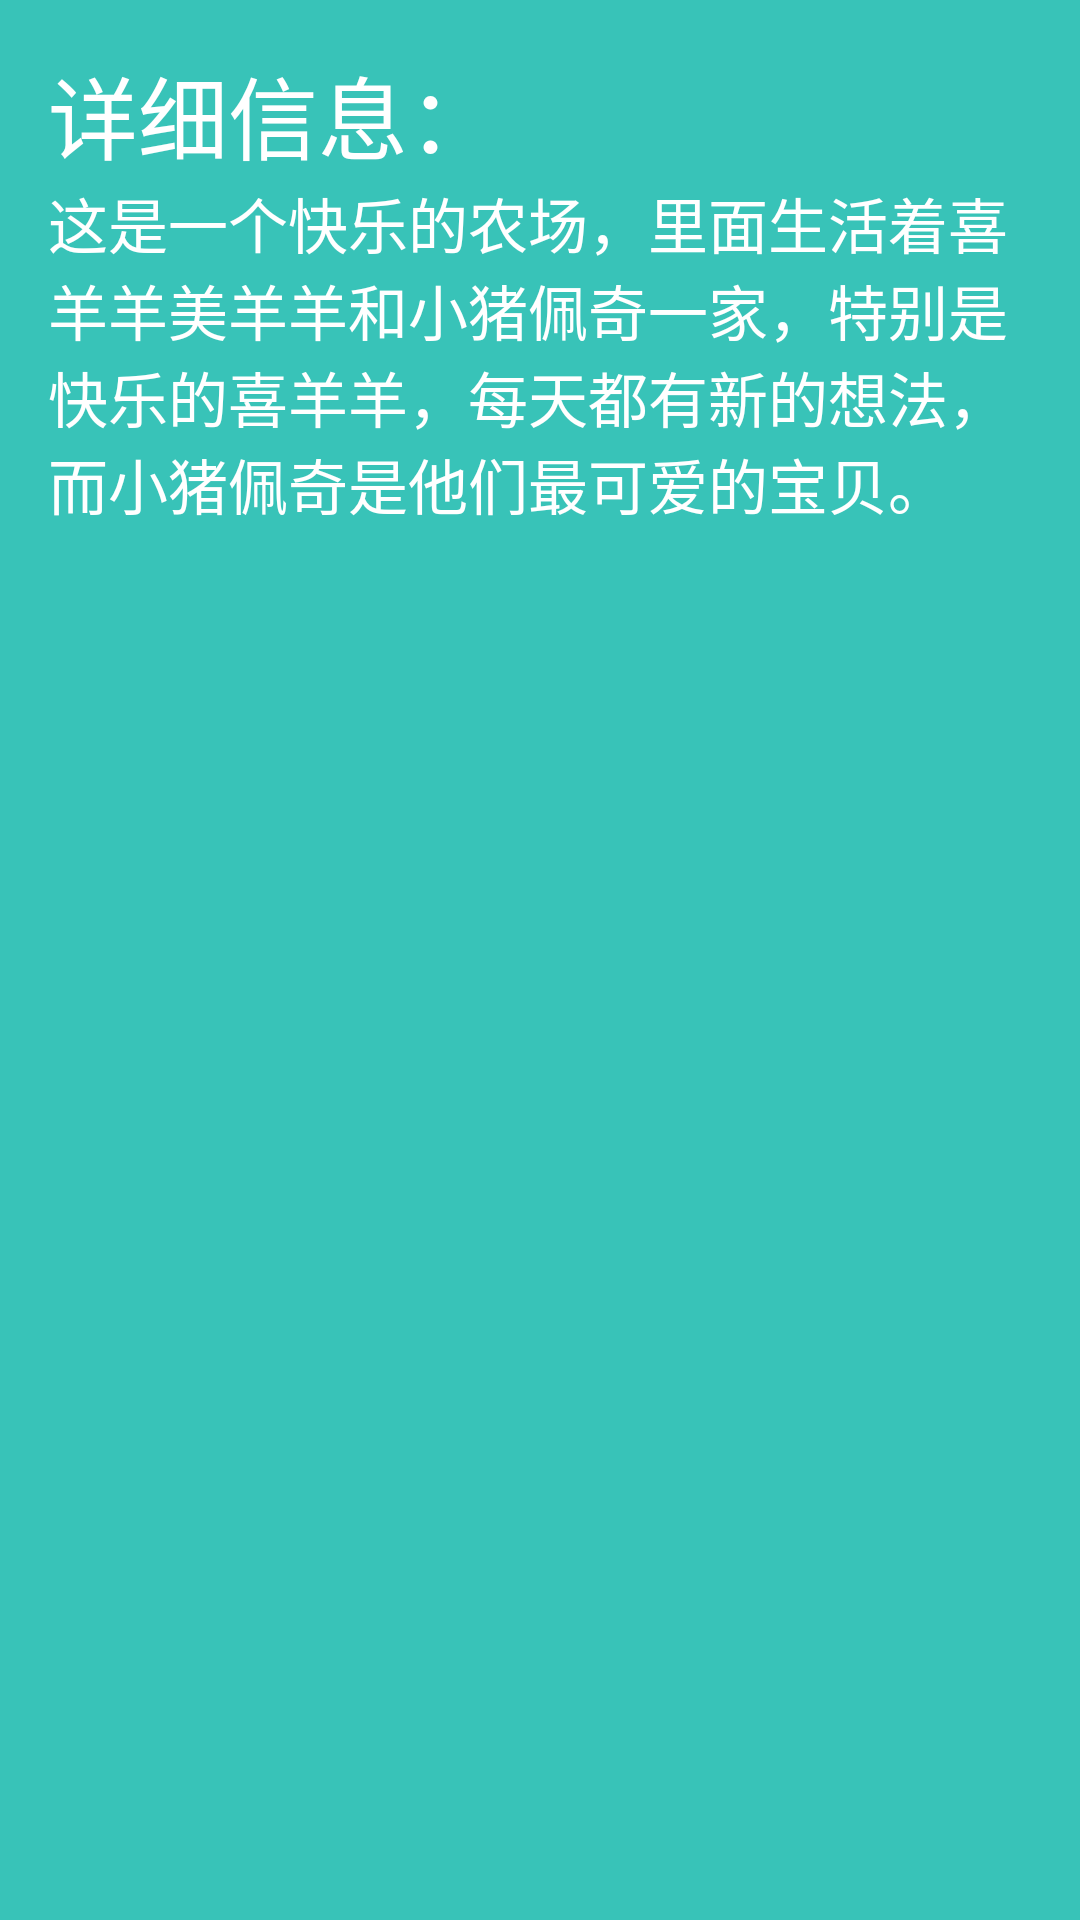

Layout XML and referenced resources for this Android screen:
<!-- AndroidManifest.xml: application theme AppTheme -->
<!-- res/layout/detail_main.xml -->
<?xml version="1.0" encoding="utf-8"?>
<LinearLayout
    xmlns:android="http://schemas.android.com/apk/res/android" android:layout_width="match_parent"
    android:layout_height="match_parent"
    android:orientation="vertical"
    android:background="@color/colorPrimaryDark"
    >

    <LinearLayout
        android:layout_width="match_parent"
        android:layout_height="match_parent"
        android:layout_margin="@dimen/activity_horizontal_margin"
        android:orientation="vertical">

        <TextView
            android:layout_width="match_parent"
            android:layout_height="wrap_content"
            style="@style/MainTextstyle"
            android:textSize="30sp"
            android:text="@string/detail"/>
        <TextView
            android:layout_width="match_parent"
            android:layout_height="wrap_content"
            android:textSize="20sp"
            style="@style/MainTextstyle"
            android:text="@string/large_text"/>

    </LinearLayout>


</LinearLayout>
<!-- resources referenced by this layout -->
<resources>
  <color name="colorPrimaryDark">#38C3B8</color>
  <dimen name="activity_horizontal_margin">16dp</dimen>
  <string name="detail">详细信息：</string>
  <string name="large_text">
          "这是一个快乐的农场，里面生活着喜羊羊美羊羊和小猪佩奇一家，特别是快乐的喜羊羊，每天都有新的想法，而小猪佩奇是他们最可爱的宝贝。"
      </string>
  <style name="MainTextstyle">
          <item name="android:textColor">@color/PureWhite</item>
          <item name="android:typeface">normal</item>
      </style>
  <style name="AppTheme" parent="Theme.AppCompat.Light.DarkActionBar">
          
          <item name="colorPrimary">@color/colorPrimary</item>
          <item name="colorPrimaryDark">@color/colorPrimaryDark</item>
          <item name="colorAccent">@color/colorAccent</item>
          <item name="windowActionBar">false</item>
          <item name="windowNoTitle">true</item>
      </style>
  <color name="PureWhite">#FFFFFF</color>
  <color name="colorPrimary">#38C3B8</color>
  <color name="colorAccent">#D81B60</color>
</resources>
